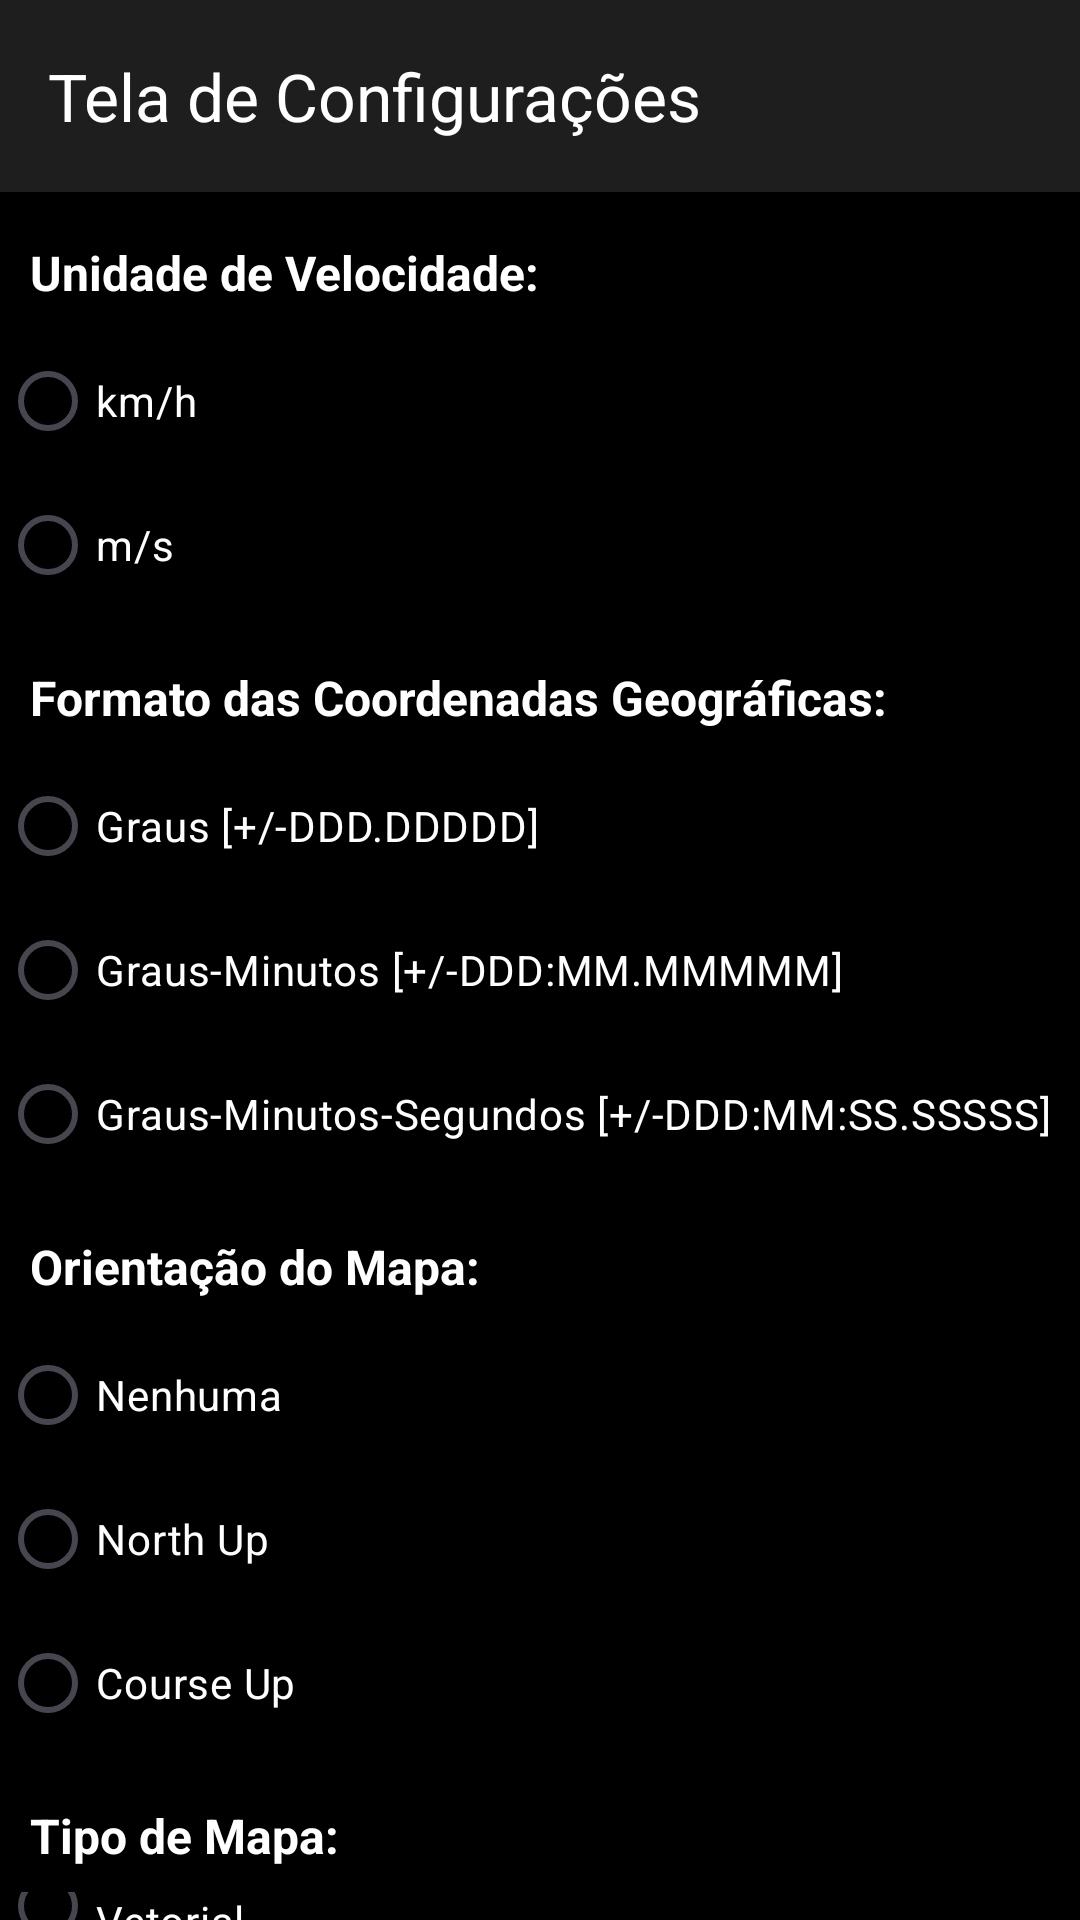

Here is an Android app screen rendered from its layout file. Give the layout XML and the strings, colors and styles it references.
<!-- AndroidManifest.xml: application theme Theme.TrailX -->
<!-- res/layout/activity_settings.xml -->
<?xml version="1.0" encoding="utf-8"?>
<RelativeLayout xmlns:android="http://schemas.android.com/apk/res/android"
    xmlns:app="http://schemas.android.com/apk/res-auto"
    xmlns:tools="http://schemas.android.com/tools"
    android:layout_width="match_parent"
    android:layout_height="match_parent"
    tools:context=".SettingsActivity"
    android:background="@color/black">

    <androidx.appcompat.widget.Toolbar
        android:id="@+id/toolbar"
        android:layout_width="match_parent"
        android:layout_height="?attr/actionBarSize"
        android:background="#1E1E1E"
        android:elevation="4dp"
        android:theme="@style/ThemeOverlay.AppCompat.ActionBar"
        app:title="@string/tela_configuracoes"
        app:titleTextColor="@color/white"/>

    <TextView
        android:id="@+id/textViewUnidadeVelocidade"
        android:layout_width="wrap_content"
        android:layout_height="wrap_content"
        android:layout_below="@id/toolbar"
        android:layout_marginTop="16dp"
        android:text="@string/unidade_velocidade"
        android:layout_marginLeft="10dp"
        android:textColor="@color/white"
        android:textSize="16sp"
        android:textStyle="bold"/>

    <RadioGroup
        android:id="@+id/radioGroupVelocidade"
        android:layout_width="match_parent"
        android:layout_height="wrap_content"
        android:layout_below="@id/textViewUnidadeVelocidade"
        android:layout_marginTop="8dp">

        <RadioButton
            android:id="@+id/radioButtonKmh"
            android:layout_width="wrap_content"
            android:layout_height="wrap_content"
            android:text="km/h"
            android:textColor="@color/white"/>

        <RadioButton
            android:id="@+id/radioButtonMs"
            android:layout_width="wrap_content"
            android:layout_height="wrap_content"
            android:text="m/s"
            android:textColor="@color/white"/>
    </RadioGroup>

    <TextView
        android:id="@+id/textViewFormatoCoordenadas"
        android:layout_width="wrap_content"
        android:layout_height="wrap_content"
        android:layout_below="@id/radioGroupVelocidade"
        android:layout_marginTop="16dp"
        android:text="@string/coordenadas"
        android:layout_marginLeft="10dp"
        android:textSize="16sp"
        android:textStyle="bold"
        android:textColor="@color/white"/>

    <RadioGroup
        android:id="@+id/radioGroupCoordenadas"
        android:layout_width="match_parent"
        android:layout_height="wrap_content"
        android:layout_below="@id/textViewFormatoCoordenadas"
        android:layout_marginTop="8dp">

        <RadioButton
            android:id="@+id/radioButtonGraus"
            android:layout_width="wrap_content"
            android:layout_height="wrap_content"
            android:text="@string/graus"
            android:textColor="@color/white"/>

        <RadioButton
            android:id="@+id/radioButtonGrausMinutos"
            android:layout_width="wrap_content"
            android:layout_height="wrap_content"
            android:text="@string/graus_minutos"
            android:textColor="@color/white"/>

        <RadioButton
            android:id="@+id/radioButtonGrausMinutosSegundos"
            android:layout_width="wrap_content"
            android:layout_height="wrap_content"
            android:text="@string/graus_minutos_segundos"
            android:textColor="@color/white"/>
    </RadioGroup>

    <TextView
        android:id="@+id/textViewOrientacaoMapa"
        android:layout_width="wrap_content"
        android:layout_height="wrap_content"
        android:layout_below="@id/radioGroupCoordenadas"
        android:layout_marginTop="16dp"
        android:text="@string/orientacao"
        android:layout_marginLeft="10dp"
        android:textSize="16sp"
        android:textStyle="bold"
        android:textColor="@color/white"/>

    <RadioGroup
        android:id="@+id/radioGroupOrientacaoMapa"
        android:layout_width="match_parent"
        android:layout_height="wrap_content"
        android:layout_below="@id/textViewOrientacaoMapa"
        android:layout_marginTop="8dp">

        <RadioButton
            android:id="@+id/radioButtonNenhuma"
            android:layout_width="wrap_content"
            android:layout_height="wrap_content"
            android:text="@string/nenhuma"
            android:textColor="@color/white"/>

        <RadioButton
            android:id="@+id/radioButtonNorthUp"
            android:layout_width="wrap_content"
            android:layout_height="wrap_content"
            android:text="North Up"
            android:textColor="@color/white"/>

        <RadioButton
            android:id="@+id/radioButtonCourseUp"
            android:layout_width="wrap_content"
            android:layout_height="wrap_content"
            android:text="Course Up"
            android:textColor="@color/white"/>
    </RadioGroup>

    <TextView
        android:id="@+id/textViewTipoMapa"
        android:layout_width="wrap_content"
        android:layout_height="wrap_content"
        android:layout_below="@id/radioGroupOrientacaoMapa"
        android:layout_marginTop="16dp"
        android:text="@string/tipo_mapa"
        android:layout_marginLeft="10dp"
        android:textSize="16sp"
        android:textStyle="bold"
        android:textColor="@color/white"/>

    <RadioGroup
        android:id="@+id/radioGroupTipoMapa"
        android:layout_width="match_parent"
        android:layout_height="wrap_content"
        android:layout_below="@id/textViewTipoMapa"
        android:layout_marginTop="8dp">

        <RadioButton
            android:id="@+id/radioButtonVetorial"
            android:layout_width="wrap_content"
            android:layout_height="wrap_content"
            android:text="@string/vetorial"
            android:textColor="@color/white"/>

        <RadioButton
            android:id="@+id/radioButtonSatelite"
            android:layout_width="wrap_content"
            android:layout_height="wrap_content"
            android:text="@string/satelite"
            android:textColor="@color/white"/>
    </RadioGroup>

</RelativeLayout>
<!-- resources referenced by this layout -->
<resources>
  <color name="black">#FF000000</color>
  <color name="white">#FFFFFFFF</color>
  <string name="coordenadas">Formato das Coordenadas Geográficas:</string>
  <string name="graus">Graus [+/-DDD.DDDDD]</string>
  <string name="graus_minutos">Graus-Minutos [+/-DDD:MM.MMMMM]</string>
  <string name="graus_minutos_segundos">Graus-Minutos-Segundos [+/-DDD:MM:SS.SSSSS]</string>
  <string name="nenhuma">Nenhuma</string>
  <string name="orientacao">Orientação do Mapa:</string>
  <string name="satelite">Satélite</string>
  <string name="tela_configuracoes">Tela de Configurações</string>
  <string name="tipo_mapa">Tipo de Mapa:</string>
  <string name="unidade_velocidade">Unidade de Velocidade:</string>
  <string name="vetorial">Vetorial</string>
  <style name="Theme.TrailX" parent="Base.Theme.TrailX" />
  <style name="Base.Theme.TrailX" parent="Theme.Material3.DayNight.NoActionBar">
          
          
      </style>
</resources>
